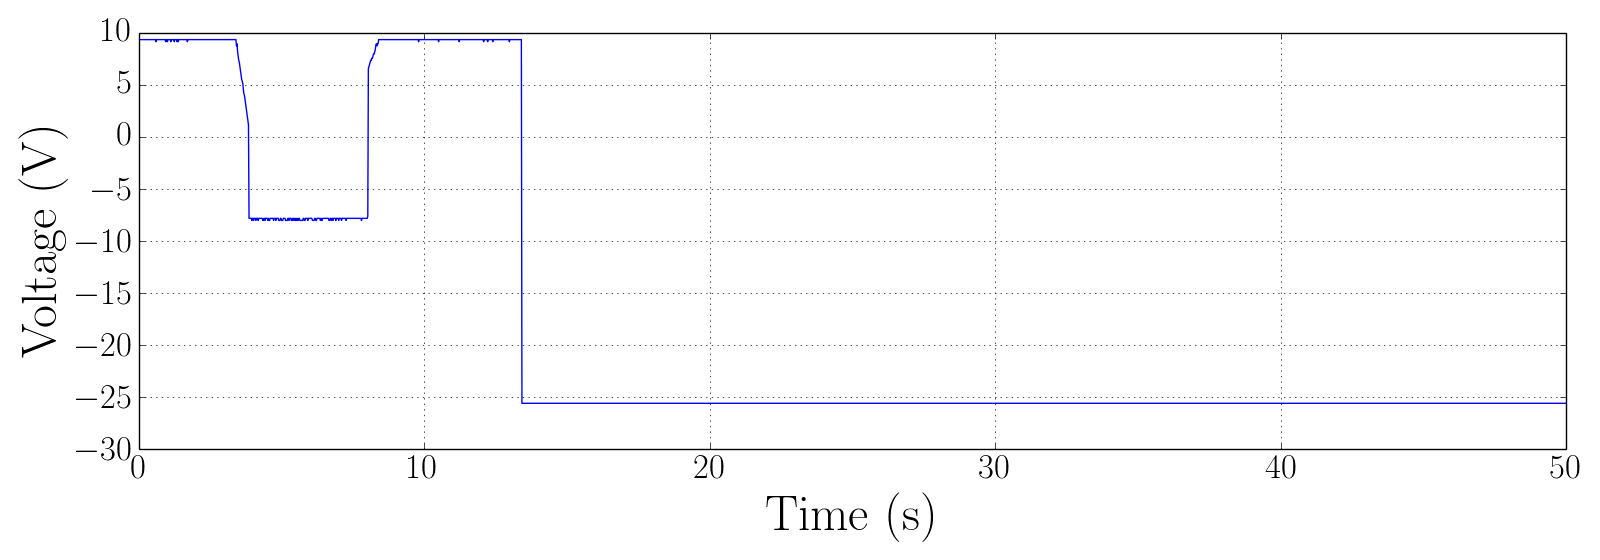

Data behind this chart, as committed beside it:
Record Length, 2.500000e+03, , 0.000000000000, 9.40000, 
Sample Interval, 2.000000e-02, , 0.02, 9.4, 
Trigger Point, 0.000000000000e+00, , 0.04, 9.4, 
, , , 0.06, 9.4, 
, , , 0.08, 9.4, 
, , , 0.1, 9.4, 
Source, CH2, , 0.12, 9.4, 
Vertical Units, V, , 0.14, 9.2, 
Vertical Scale, 5.000000e+00, , 0.16, 9.4, 
Vertical Offset, 0.000000e+00, , 0.18, 9.4, 
Horizontal Units, s, , 0.2, 9.4, 
Horizontal Scale, 5.000000e+00, , 0.22, 9.2, 
Pt Fmt, Y, , 0.24, 9.4, 
Yzero, 0.000000e+00, , 0.26, 9.4, 
Probe Atten, 1.000000e+00, , 0.28, 9.4, 
Model Number, TDS1012B, , 0.3, 9.4, 
Serial Number, C055380, , 0.32, 9.4, 
Firmware Version, FV:v22.01, , 0.34, 9.4, 
, , , 0.36, 9.4, 
, , , 0.38, 9.4, 
, , , 0.4, 9.4, 
, , , 0.42, 9.4, 
, , , 0.44, 9.4, 
, , , 0.46, 9.4, 
, , , 0.48, 9.4, 
, , , 0.5, 9.4, 
, , , 0.52, 9.4, 
, , , 0.54, 9.4, 
, , , 0.56, 9.4, 
, , , 0.58, 9.4, 
, , , 0.6, 9.2, 
, , , 0.62, 9.4, 
, , , 0.64, 9.4, 
, , , 0.66, 9.4, 
, , , 0.68, 9.4, 
, , , 0.7, 9.4, 
, , , 0.72, 9.4, 
, , , 0.74, 9.4, 
, , , 0.76, 9.4, 
, , , 0.78, 9.4, 
, , , 0.8, 9.4, 
, , , 0.82, 9.4, 
, , , 0.84, 9.4, 
, , , 0.86, 9.4, 
, , , 0.88, 9.4, 
, , , 0.9, 9.4, 
, , , 0.92, 9.4, 
, , , 0.94, 9.2, 
, , , 0.96, 9.4, 
, , , 0.98, 9.4, 
, , , 1, 9.2, 
, , , 1.02, 9.4, 
, , , 1.04, 9.4, 
, , , 1.06, 9.4, 
, , , 1.08, 9.4, 
, , , 1.1, 9.4, 
, , , 1.12, 9.2, 
, , , 1.14, 9.4, 
, , , 1.16, 9.4, 
, , , 1.18, 9.4, 
, , , 1.2, 9.4, 
... 2,439 more rows
